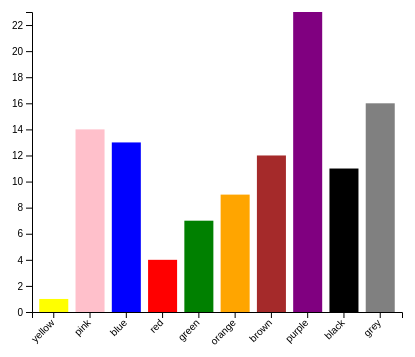
D3 v4 page, settled after 360 driven frames (6 s of simulated time); the page loaded 1 data file(s).


// ── js/app.js
//dictionary to "translate" numbers into colors and vice versa
var colorToValue = {
  yellow: 4,
  pink: 11,
  blue: 9,
  red: 1,
  green: 12,
  orange: 13,
  brown: 7,
  purple: 16,
  black: 14,
  grey: 23
};

var valueToColor = {
  1: "red",
  14: "black",
  13: "orange",
  4: "yellow",
  7: "brown",
  9: "blue",
  12: "green",
  23: "grey",
  11: "pink",
  16: "purple"
};

// set the dimensions and margins of the graph
var margin = {top: 30, right: 30, bottom: 70, left: 60},
  width = 460 - margin.left - margin.right,
  height = 400 - margin.top - margin.bottom;

// append the svg object to the body of the page
var svg = d3.select("#my_dataviz")
  .append("svg")
    .attr("width", width + margin.left + margin.right)
    .attr("height", height + margin.top + margin.bottom)
  .append("g")
    .attr("transform","translate(" + margin.left + "," + margin.top + ")");

// Parse the Data
d3.json("data/data.json", function(data) {

  // X axis
  var x = d3.scaleBand()
    .range([ 0, width ])
    .domain(data.map(function(d) { return d.color; }))
    .padding(0.2);
  svg.append("g")
    .attr("transform", "translate(0," + height + ")")
    .call(d3.axisBottom(x))
    .selectAll("text")
      .attr("transform", "translate(-10,0)rotate(-45)")
      .style("text-anchor", "end");

  // Add Y axis
  var y = d3.scaleLinear()
    .domain([0, d3.max(data, function(d) { return d.value; })])
    .range([ height, 0]);
  svg.append("g")
    .call(d3.axisLeft(y));

  var swapped = {};
  // Bars
  svg.selectAll("mybar")
    .data(data)
    .enter()
    .append("rect")
      .attr("x", function(d) { return x(d.color); })
      .attr("y", function(d) { return y(d.value); })
      .attr("width", x.bandwidth())
      .attr("height", function(d) { return height - y(d.value); })
  	.attr("fill", function(d) { return d.color; })
     	.on("click", function(d) {
        if (!swapped[d.color]) {
          d3.select(this)
            .transition()
            .duration(1000)
            .attr("y", function (d) { 
              return y(colorToValue[d.color]); 
            })
            .attr("height", function(d) { 
              return height - y(colorToValue[d.color]); 
            })
            .attr("fill", function (d) { 
              return valueToColor[d.value]; 
            });
            swapped[d.color] = true;
        }
        else {
          d3.select(this)
            .transition()
            .duration(1000)
            .attr("y", y(d.value))
            .attr("height", function(d) { 
              return height - y(d.value); 
            })
            .attr("fill", d.color);
            swapped[d.color] = false;
        }
      })
})


### data: data/data.json
[
 {
  "color": "yellow",
  "value": 1
 },
 {
  "color": "pink",
  "value": 14
 },
 {
  "color": "blue",
  "value": 13
 },
 {
  "color": "red",
  "value": 4
 },
 {
  "color": "green",
  "value": 7
 },
 {
  "color": "orange",
  "value": 9
 },
 {
  "color": "brown",
  "value": 12
 },
 {
  "color": "purple",
  "value": 23
 },
 "... 2 more items"
]